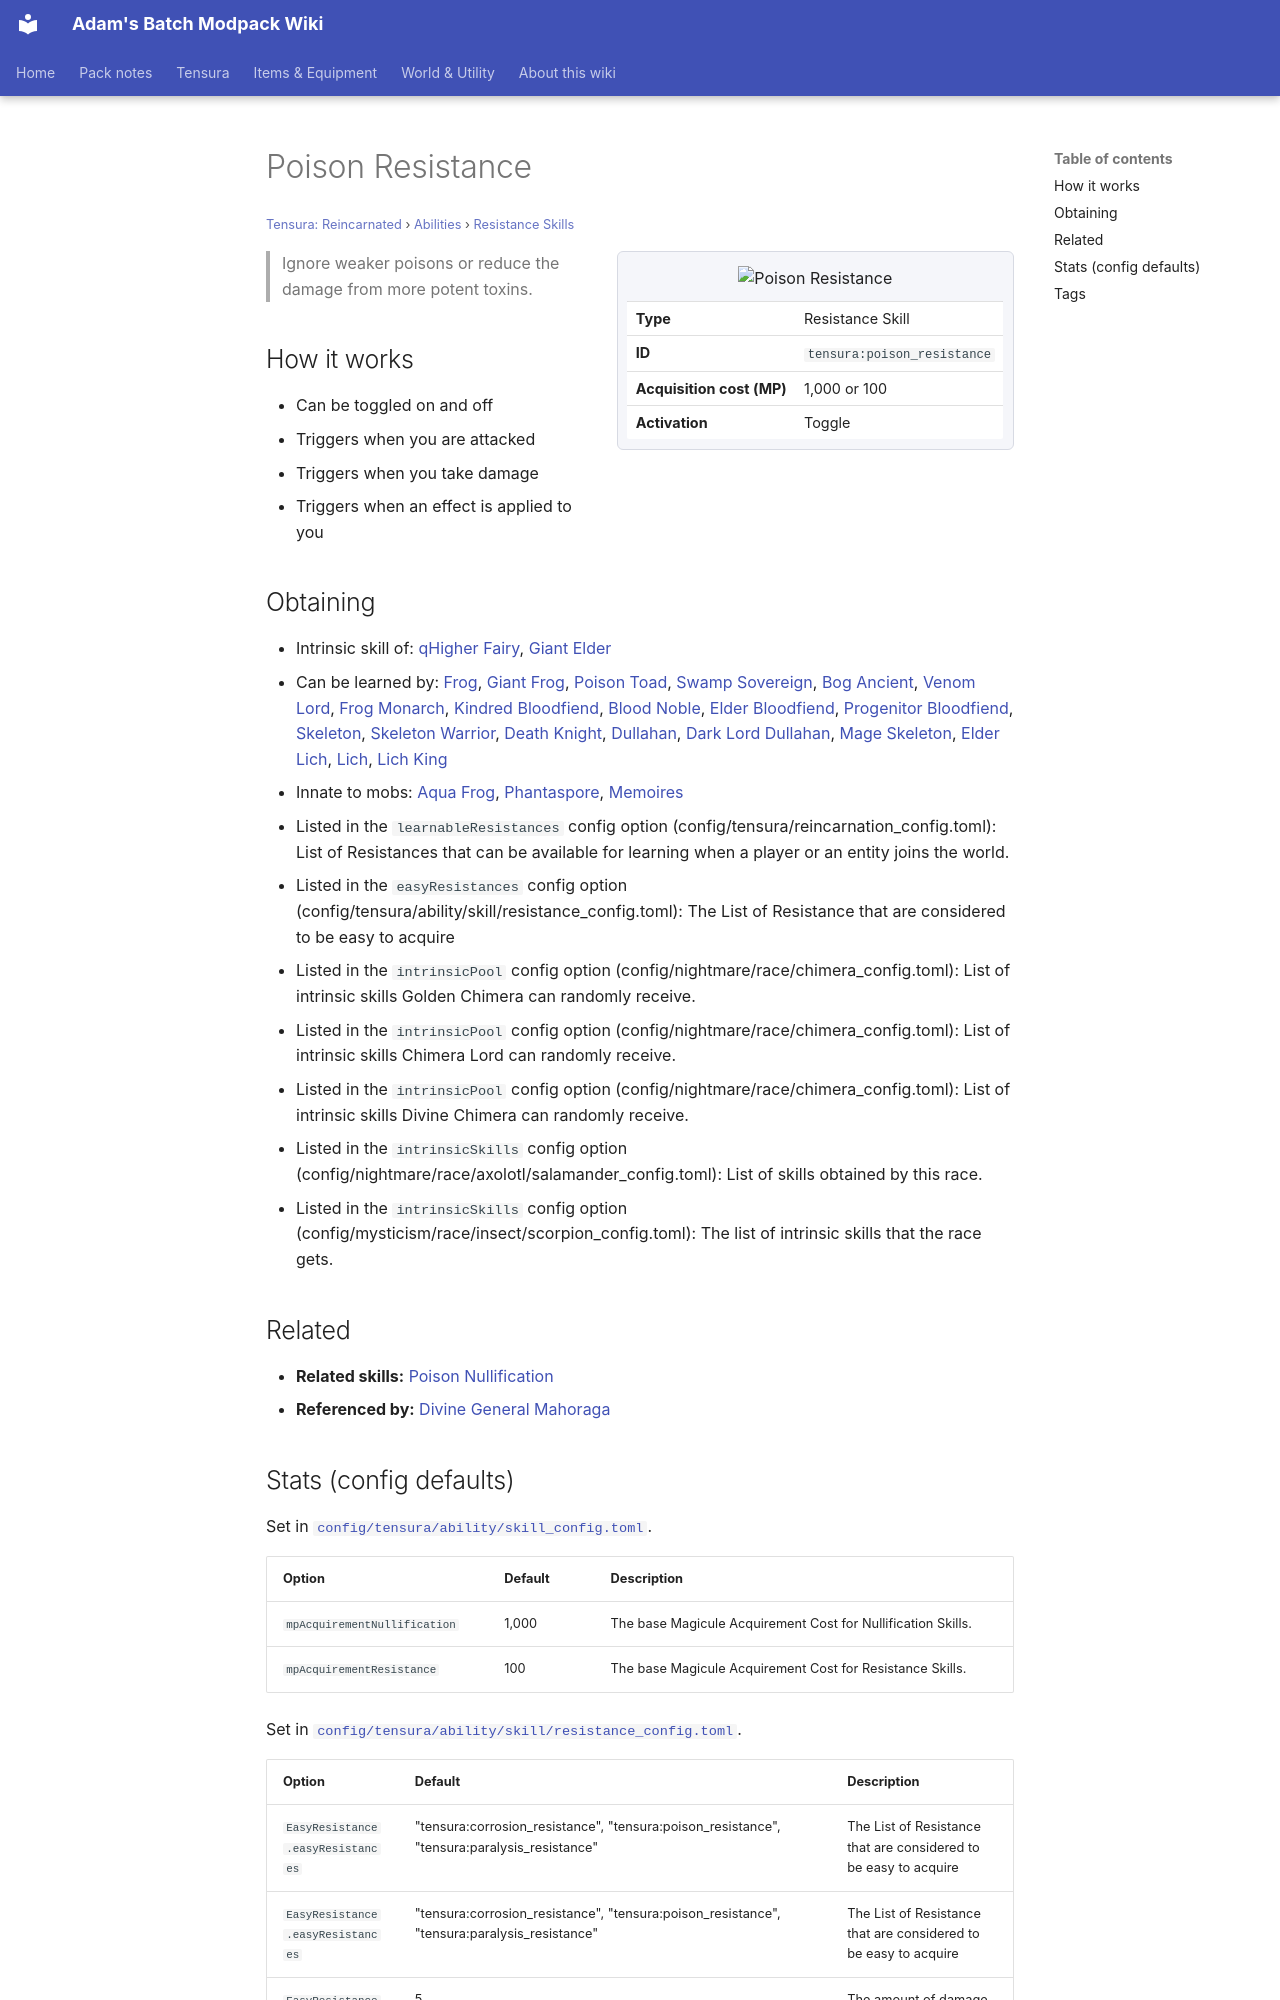

repository: Proteus-Nell/Adams-Batch-MC-Modpack-Wiki · page: tensura-reincarnated/abilities/resistance-skills/poison-resistance/index.html · generator: mkdocs

# Poison Resistance

<small>[Tensura: Reincarnated](../../index.md) &rsaquo; [Abilities](../index.md) &rsaquo; [Resistance Skills](index.md)</small>

<div class="infobox" markdown>

![Poison Resistance](../../../assets/icons/tensura/skill/poison_resistance.png)

| | |
|---|---|
| **Type** | Resistance Skill |
| **ID** | `tensura:poison_resistance` |
| **Acquisition cost (MP)** | 1,000 or 100 |
| **Activation** | Toggle |

</div>

> Ignore weaker poisons or reduce the damage from more potent toxins.

## How it works

- Can be toggled on and off
- Triggers when you are attacked
- Triggers when you take damage
- Triggers when an effect is applied to you

## Obtaining

- Intrinsic skill of: [qHigher Fairy](../../../tr-nightmares/races/higher-fairy.md), [Giant Elder](../../../tr-nightmares/races/giant-elder.md)
- Can be learned by: [Frog](../../../ascension/races/frog.md), [Giant Frog](../../../ascension/races/giant-frog.md), [Poison Toad](../../../ascension/races/poison-toad.md), [Swamp Sovereign](../../../ascension/races/swamp-sovereign.md), [Bog Ancient](../../../ascension/races/bog-ancient.md), [Venom Lord](../../../ascension/races/venom-lord.md), [Frog Monarch](../../../ascension/races/frog-monarch.md), [Kindred Bloodfiend](../../../ascension/races/kindred-bloodfiend.md), [Blood Noble](../../../ascension/races/blood-noble.md), [Elder Bloodfiend](../../../ascension/races/elder-bloodfiend.md), [Progenitor Bloodfiend](../../../ascension/races/progenitor-bloodfiend.md), [Skeleton](../../../ascension/races/undead-skeleton.md), [Skeleton Warrior](../../../ascension/races/skeleton-warrior.md), [Death Knight](../../../ascension/races/death-knight.md), [Dullahan](../../../ascension/races/dullahan.md), [Dark Lord Dullahan](../../../ascension/races/dark-lord-dullahan.md), [Mage Skeleton](../../../ascension/races/mage-skeleton.md), [Elder Lich](../../../ascension/races/elder-lich.md), [Lich](../../../ascension/races/lich.md), [Lich King](../../../ascension/races/lich-king.md)
- Innate to mobs: [Aqua Frog](../../mobs/aqua-frog.md), [Phantaspore](../../mobs/phantaspore.md), [Memoires](../../../tensura-mysticism/mobs/memoires.md)
- Listed in the `learnableResistances` config option (config/tensura/reincarnation_config.toml): List of Resistances that can be available for learning when a player or an entity joins the world.
- Listed in the `easyResistances` config option (config/tensura/ability/skill/resistance_config.toml): The List of Resistance that are considered to be easy to acquire
- Listed in the `intrinsicPool` config option (config/nightmare/race/chimera_config.toml): List of intrinsic skills Golden Chimera can randomly receive.
- Listed in the `intrinsicPool` config option (config/nightmare/race/chimera_config.toml): List of intrinsic skills Chimera Lord can randomly receive.
- Listed in the `intrinsicPool` config option (config/nightmare/race/chimera_config.toml): List of intrinsic skills Divine Chimera can randomly receive.
- Listed in the `intrinsicSkills` config option (config/nightmare/race/axolotl/salamander_config.toml): List of skills obtained by this race.
- Listed in the `intrinsicSkills` config option (config/mysticism/race/insect/scorpion_config.toml): The list of intrinsic skills that the race gets.

## Related

- **Related skills:** [Poison Nullification](poison-nullification.md)
- **Referenced by:** [Divine General Mahoraga](../../../tensura-more-skills/abilities/ultimate-skills/divine-general-mahoraga.md)
